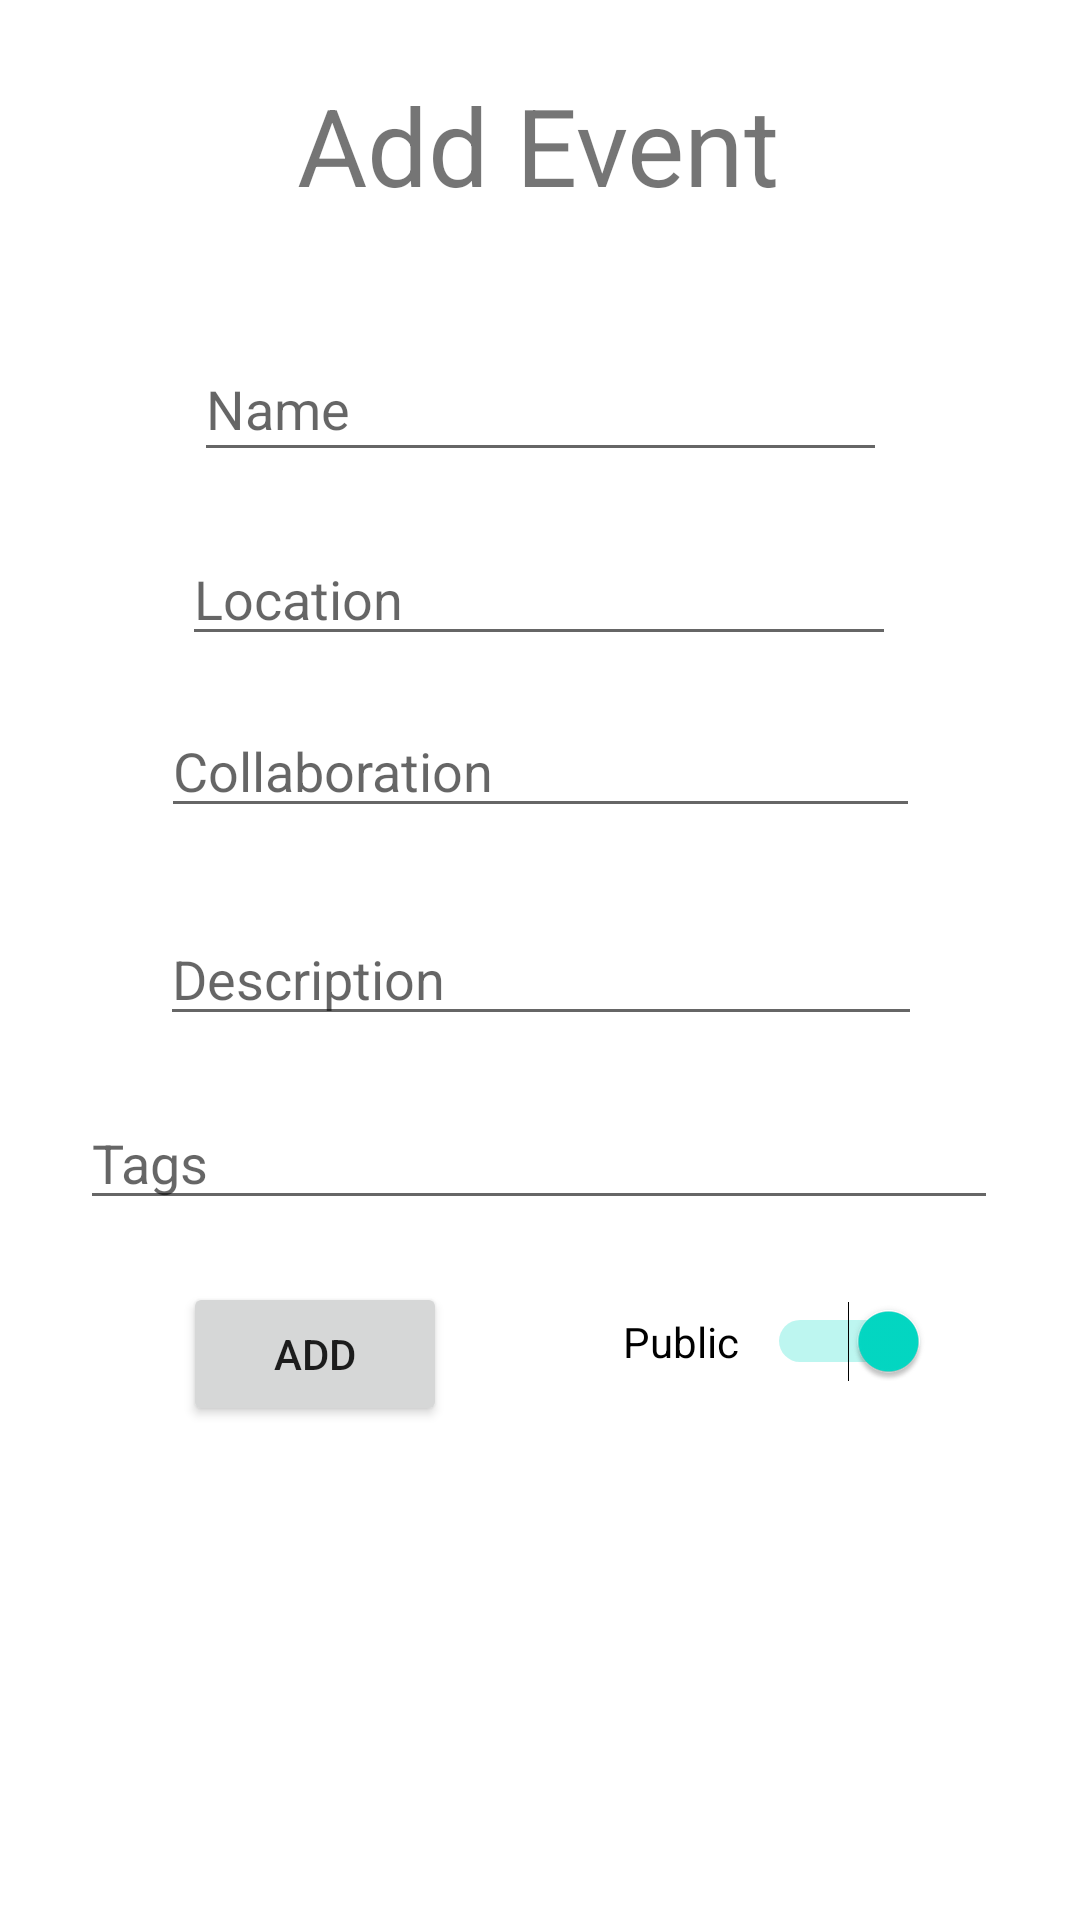

Produce the Android XML layout that renders to this screen, including the resource entries it uses.
<!-- AndroidManifest.xml: application theme Theme.Ptale -->
<!-- res/layout/activity_add_event.xml -->
<?xml version="1.0" encoding="utf-8"?>
<androidx.constraintlayout.widget.ConstraintLayout
    xmlns:android="http://schemas.android.com/apk/res/android"
    xmlns:app="http://schemas.android.com/apk/res-auto"
    xmlns:tools="http://schemas.android.com/tools"
    android:layout_width="match_parent"
    android:layout_height="match_parent"
    tools:context=".AddEventActivity">


    <TextView
        android:id="@+id/textView6"
        android:layout_width="wrap_content"
        android:layout_height="wrap_content"
        android:layout_marginTop="24dp"
        android:text="Add Event"
        android:textSize="36sp"
        app:layout_constraintEnd_toEndOf="parent"
        app:layout_constraintHorizontal_bias="0.497"
        app:layout_constraintStart_toStartOf="parent"
        app:layout_constraintTop_toTopOf="parent" />


    <EditText
        android:id="@+id/add_collaboration"
        android:layout_width="253dp"
        android:layout_height="wrap_content"
        android:layout_marginTop="16dp"
        android:hint="Collaboration"
        android:inputType="text"
        app:layout_constraintEnd_toEndOf="parent"
        app:layout_constraintStart_toStartOf="parent"
        app:layout_constraintTop_toBottomOf="@+id/add_location" />

    <EditText
        android:id="@+id/add_description"
        android:layout_width="254dp"
        android:layout_height="wrap_content"
        android:layout_marginTop="28dp"
        android:hint="Description"
        android:inputType="text"
        app:layout_constraintEnd_toEndOf="parent"
        app:layout_constraintHorizontal_bias="0.503"
        app:layout_constraintStart_toStartOf="parent"
        app:layout_constraintTop_toBottomOf="@+id/add_collaboration" />

    <EditText
        android:id="@+id/add_location"
        android:layout_width="238dp"
        android:layout_height="wrap_content"
        android:layout_marginTop="20dp"
        android:hint="Location"
        android:inputType="text"
        app:layout_constraintEnd_toEndOf="parent"
        app:layout_constraintHorizontal_bias="0.497"
        app:layout_constraintStart_toStartOf="parent"
        app:layout_constraintTop_toBottomOf="@+id/add_name" />

    <EditText
        android:id="@+id/add_name"
        android:layout_width="231dp"
        android:layout_height="45dp"
        android:layout_marginTop="40dp"
        android:hint="Name"
        android:inputType="text"
        app:layout_constraintEnd_toEndOf="parent"
        app:layout_constraintStart_toStartOf="parent"
        app:layout_constraintTop_toBottomOf="@+id/textView6" />

    <EditText
        android:id="@+id/add_tags"
        android:layout_width="306dp"
        android:layout_height="wrap_content"
        android:layout_marginTop="20dp"
android:inputType="text"
        android:hint="Tags"
        app:layout_constraintEnd_toEndOf="parent"
        app:layout_constraintHorizontal_bias="0.495"
        app:layout_constraintStart_toStartOf="parent"
        app:layout_constraintTop_toBottomOf="@+id/add_description" />

    <Switch
        android:id="@+id/add_isPublic"
        android:layout_width="102dp"
        android:layout_height="35dp"
        android:layout_marginTop="8dp"
        android:text="Public"
        app:layout_constraintBottom_toBottomOf="parent"
        app:layout_constraintEnd_toEndOf="parent"
        app:layout_constraintHorizontal_bias="0.805"
        app:layout_constraintStart_toStartOf="parent"
        app:layout_constraintTop_toBottomOf="@+id/add_tags"
        android:checked="true"
        app:layout_constraintVertical_bias="0.078"/>

    <Button
        android:id="@+id/add"
        android:layout_width="wrap_content"
        android:layout_height="wrap_content"
        android:text="Add"
        app:layout_constraintBottom_toBottomOf="parent"
        app:layout_constraintEnd_toStartOf="@+id/add_isPublic"
        app:layout_constraintHorizontal_bias="0.509"
        app:layout_constraintStart_toStartOf="parent"
        app:layout_constraintTop_toBottomOf="@+id/add_tags"
        app:layout_constraintVertical_bias="0.111" />


</androidx.constraintlayout.widget.ConstraintLayout>
<!-- resources referenced by this layout -->
<resources>
  <style name="Theme.Ptale" parent="Theme.MaterialComponents.DayNight.NoActionBar">
          
          <item name="colorPrimary">@color/dark_green_btn</item>
          <item name="colorPrimaryVariant">@color/purple_700</item>
          <item name="colorOnPrimary">@color/litGreen</item>
          
          <item name="colorSecondary">@color/teal_200</item>
          <item name="colorSecondaryVariant">@color/teal_700</item>
          <item name="colorOnSecondary">@color/black</item>
          
          <item name="android:statusBarColor">?attr/colorPrimaryVariant</item>
          
      </style>
  <color name="dark_green_btn">#006100</color>
  <color name="purple_700">#FF3700B3</color>
  <color name="litGreen">#a1ffa1</color>
  <color name="teal_200">#FF03DAC5</color>
  <color name="teal_700">#FF018786</color>
  <color name="black">#FF000000</color>
</resources>
